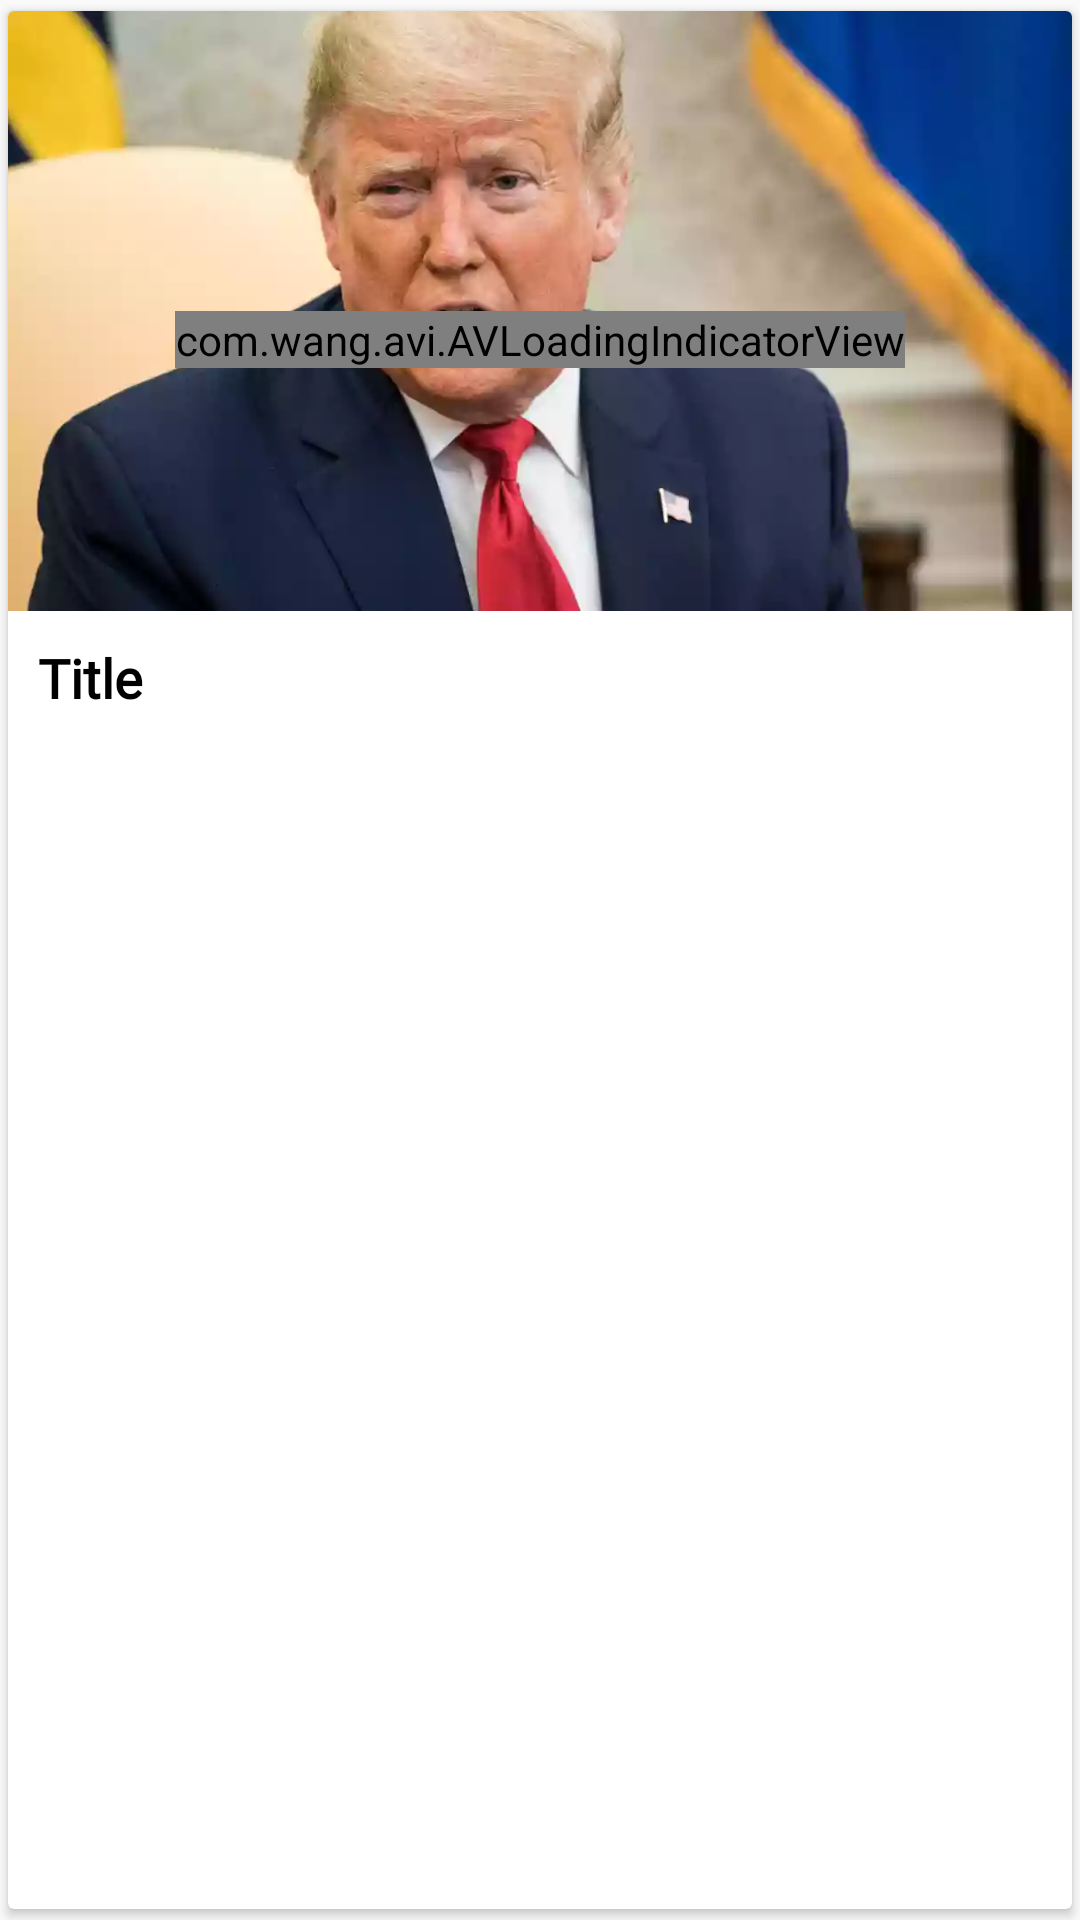

This screen was rendered from an Android layout file. Write that file and the resources it references.
<!-- AndroidManifest.xml: application theme AppTheme -->
<!-- res/layout/myth_row.xml -->
<?xml version="1.0" encoding="utf-8"?>
<androidx.cardview.widget.CardView xmlns:android="http://schemas.android.com/apk/res/android"
    android:layout_width="match_parent"
    android:layout_height="wrap_content"
    xmlns:app="http://schemas.android.com/apk/res-auto"
    android:layout_marginLeft="2dp"
    android:layout_marginRight="2dp"
    android:layout_marginTop="2dp"
    app:cardUseCompatPadding="true"
    android:id="@+id/recyclerNewsCard">
    <RelativeLayout
        android:layout_width="match_parent"
        android:paddingBottom="5dp"
        android:layout_height="match_parent">
        <ImageView
            android:layout_width="match_parent"
            android:layout_height="200dp"
            android:scaleType="centerCrop"
            android:src="@drawable/demo"
            android:id="@+id/imageNewsRecycler"
            android:contentDescription="@string/app_name" />
        <com.wang.avi.AVLoadingIndicatorView
            android:layout_width="wrap_content"
            android:layout_height="wrap_content"
            android:layout_marginTop="100dp"
            android:id="@+id/imageProgress"
            android:layout_centerHorizontal="true"
            app:indicatorName="BallPulseIndicator"
            />

        <TextView
            android:id="@+id/titleNewsRecycler"
            android:layout_width="match_parent"
            android:layout_height="wrap_content"
            android:layout_below="@+id/imageNewsRecycler"
            android:layout_marginTop="10dp"
            android:paddingLeft="10dp"
            android:textColor="#000"
            android:textStyle="bold"
            android:paddingRight="10dp"
            android:textSize="18sp"
            android:text="Title"
            android:fontFamily="@font/overpass_semibold" />

    </RelativeLayout>
</androidx.cardview.widget.CardView>
<!-- resources referenced by this layout -->
<resources>
  <!-- drawable demo: jpg bitmap (drawable, 182413 bytes) -->
  <string name="app_name">Viruses</string>
  <style name="AppTheme" parent="Theme.AppCompat.Light.NoActionBar">
          
          <item name="colorPrimary">@color/colorPrimary</item>
          <item name="colorPrimaryDark">@color/colorPrimaryDark</item>
          <item name="colorAccent">@color/colorAccent</item>
      </style>
  <color name="colorPrimary">#20639b</color>
  <color name="colorPrimaryDark">#173f5f</color>
  <color name="colorAccent">#3caea3</color>
</resources>
